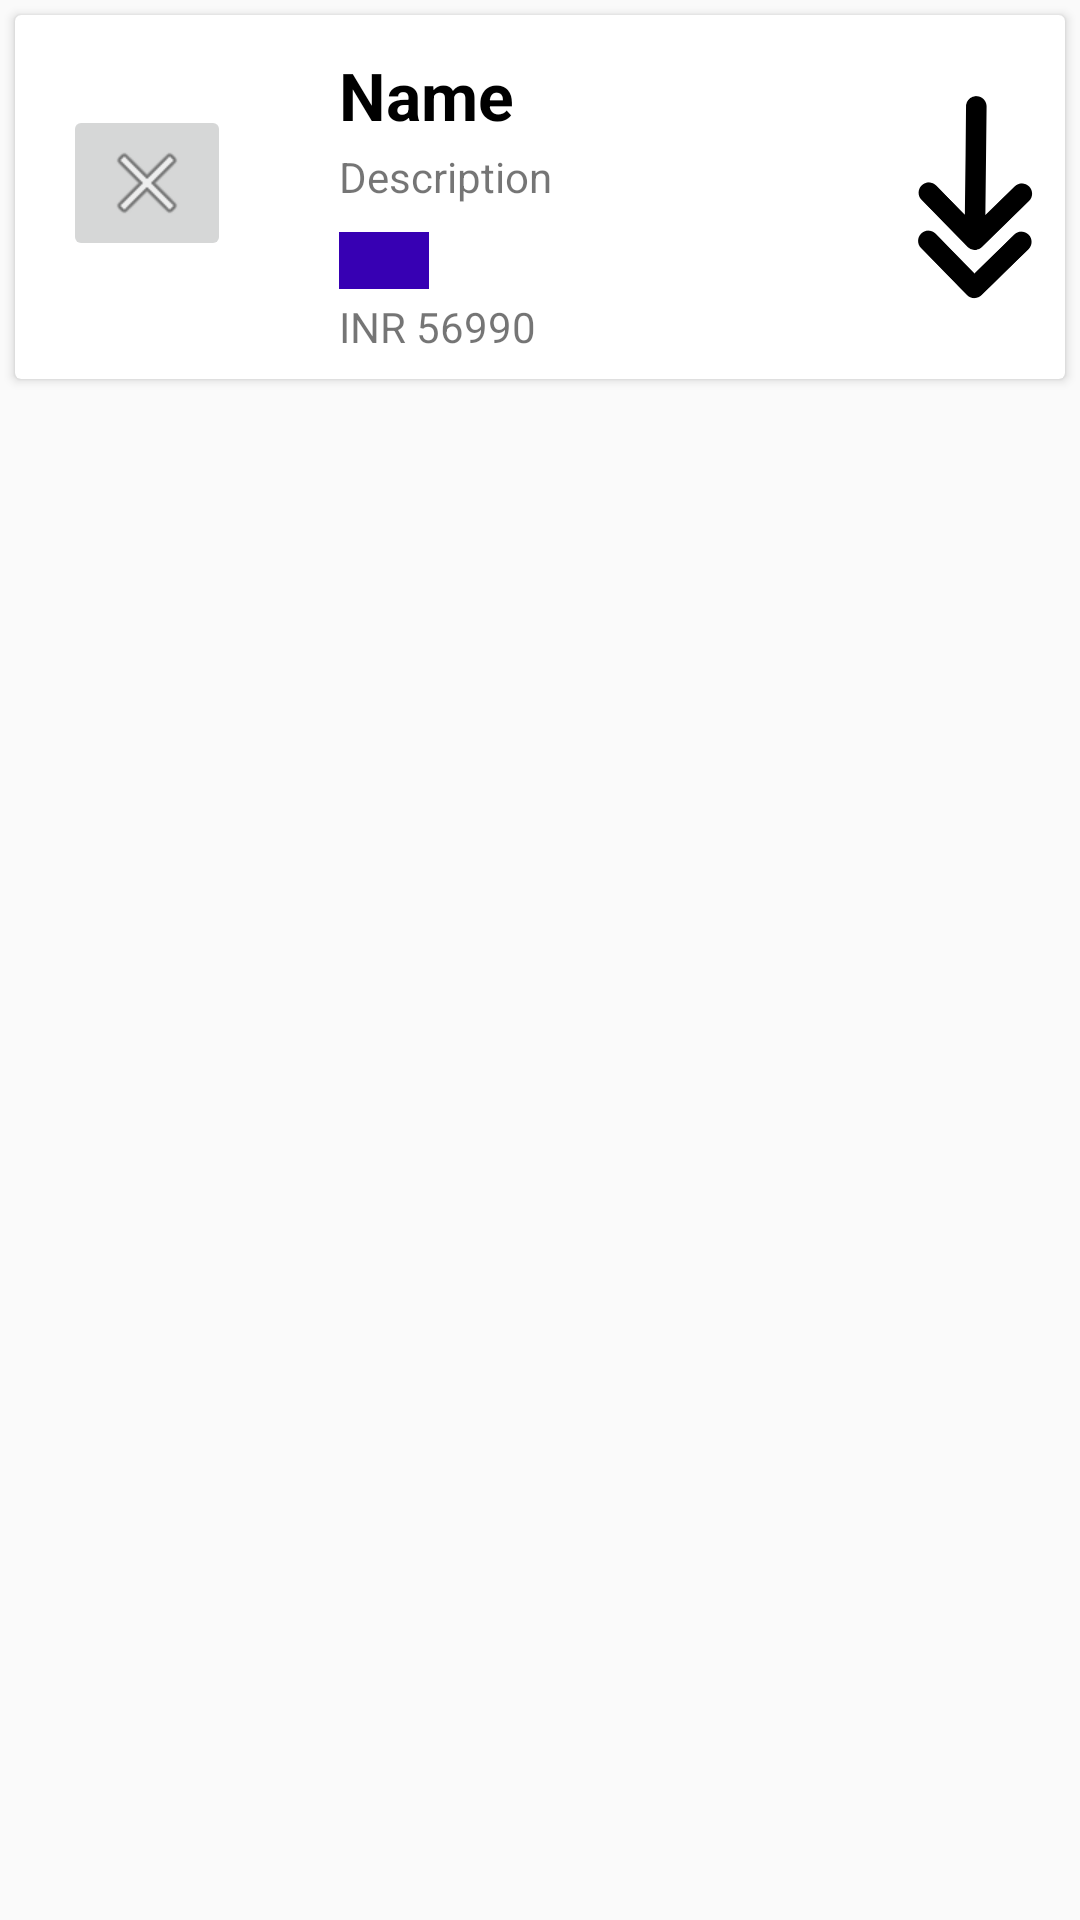

This screen was rendered from an Android layout file. Write that file and the resources it references.
<!-- AndroidManifest.xml: application theme AppTheme -->
<!-- res/layout/my_layout.xml -->
<?xml version="1.0" encoding="utf-8"?>
<LinearLayout xmlns:android="http://schemas.android.com/apk/res/android"
    xmlns:app="http://schemas.android.com/apk/res-auto"
    xmlns:tools="http://schemas.android.com/tools"
    android:layout_width="match_parent"
    android:layout_height="wrap_content"
    android:orientation="vertical">

    <android.support.v7.widget.CardView
        android:layout_width="match_parent"
        android:layout_height="wrap_content"
        android:layout_margin="5dp">

        <android.support.constraint.ConstraintLayout
            android:id="@+id/relativeLayout"
            android:layout_width="match_parent"
            android:layout_height="wrap_content"
            android:padding="8dp">

            
            
            
            
            

            <TextView
                android:id="@+id/textViewTitle"
                android:layout_width="wrap_content"
                android:layout_height="wrap_content"

                android:layout_marginStart="36dp"
                android:layout_marginTop="4dp"
                android:text="Name"
                android:textAppearance="@style/Base.TextAppearance.AppCompat.Large"
                android:textColor="#000000"
                android:textStyle="bold"
                app:layout_constraintStart_toEndOf="@+id/imageButtonDelete"
                app:layout_constraintTop_toTopOf="parent"
                tools:layout_conversion_wrapHeight="79"
                tools:layout_conversion_wrapWidth="154" />

            <TextView
                android:id="@+id/textViewBuyer"
                android:layout_width="166dp"
                android:layout_height="25dp"

                android:layout_marginTop="3dp"
                android:text="Description"
                app:layout_constraintStart_toStartOf="@+id/textViewTitle"
                app:layout_constraintTop_toBottomOf="@+id/textViewTitle"
                tools:layout_conversion_wrapHeight="50"
                tools:layout_conversion_wrapWidth="191" />

            <TextView
                android:id="@+id/textViewNum"
                android:layout_width="wrap_content"
                android:layout_height="wrap_content"
                android:layout_marginTop="3dp"
                android:background="@color/design_default_color_primary_dark"
                android:paddingLeft="15dp"
                android:paddingRight="15dp"
                android:textAppearance="@style/Base.TextAppearance.AppCompat.Small.Inverse"
                android:textStyle="bold"
                app:layout_constraintStart_toStartOf="@+id/textViewTitle"
                app:layout_constraintTop_toBottomOf="@id/textViewBuyer"
                tools:layout_conversion_wrapHeight="50"
                tools:layout_conversion_wrapWidth="78" />

            <TextView
                android:id="@+id/textViewPrice"
                android:layout_width="wrap_content"
                android:layout_height="wrap_content"

                android:layout_marginTop="3dp"
                android:text="INR 56990"
                app:layout_constraintStart_toStartOf="@+id/textViewTitle"
                app:layout_constraintTop_toBottomOf="@id/textViewNum"
                tools:layout_conversion_wrapHeight="50"
                tools:layout_conversion_wrapWidth="173" />

            <ImageButton
                android:id="@+id/imageButtonDelete"
                android:layout_width="wrap_content"
                android:layout_height="wrap_content"
                android:layout_marginStart="8dp"
                android:layout_marginTop="8dp"
                android:layout_marginBottom="8dp"
                app:layout_constraintBottom_toBottomOf="parent"
                app:layout_constraintStart_toStartOf="parent"
                app:layout_constraintTop_toTopOf="parent"
                app:layout_constraintVertical_bias="0.377"
                app:srcCompat="@android:drawable/ic_menu_close_clear_cancel"
                tools:layout_conversion_wrapHeight="134"
                tools:layout_conversion_wrapWidth="146" />

            <ImageButton
                android:id="@+id/imageButton"
                android:layout_width="44dp"
                android:layout_height="68dp"
                android:layout_marginTop="8dp"
                android:layout_marginBottom="8dp"
                android:adjustViewBounds="true"
                android:background="@null"
                android:scaleType="fitCenter"
                app:layout_constraintBottom_toBottomOf="parent"
                app:layout_constraintEnd_toEndOf="parent"
                app:layout_constraintTop_toTopOf="parent"
                app:srcCompat="@drawable/decrementicon" />

        </android.support.constraint.ConstraintLayout>

    </android.support.v7.widget.CardView>

</LinearLayout>
<!-- resources referenced by this layout -->
<resources>
  <!-- drawable decrementicon: png bitmap (drawable, 11950 bytes) -->
  <style name="AppTheme" parent="Theme.AppCompat.Light.DarkActionBar">
          
          <item name="colorPrimary">@color/colorPrimary</item>
          <item name="colorPrimaryDark">@color/colorPrimaryDark</item>
          <item name="colorAccent">@color/colorAccent</item>
      </style>
  <color name="colorPrimary">#04DAC4</color>
  <color name="colorPrimaryDark">#04DAC4</color>
  <color name="colorAccent">#D81B60</color>
</resources>
